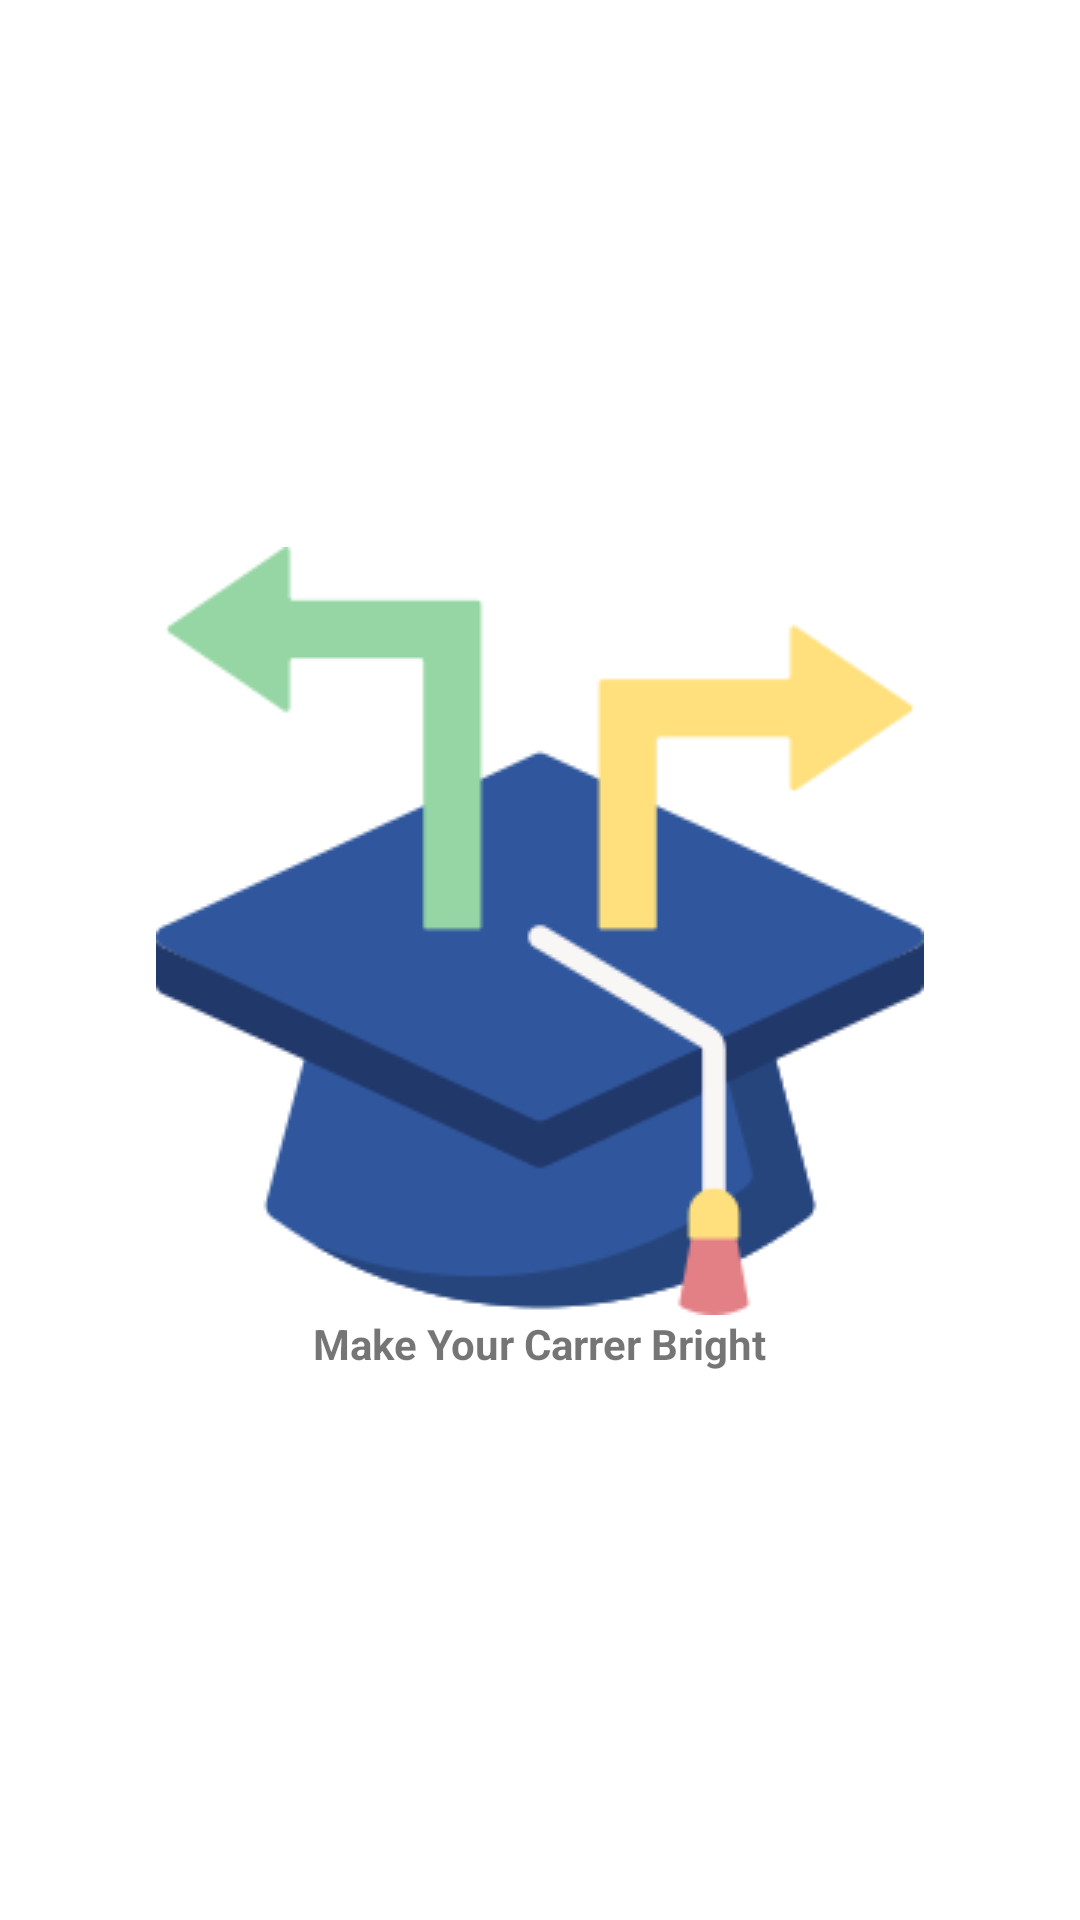

Reconstruct the res/layout file that produces this screen, plus the resources it refers to.
<!-- AndroidManifest.xml: application theme Theme.LoginScreenActivity -->
<!-- res/layout/activity_splash_screen.xml -->
<?xml version="1.0" encoding="utf-8"?>
<LinearLayout xmlns:android="http://schemas.android.com/apk/res/android"
    xmlns:app="http://schemas.android.com/apk/res-auto"
    xmlns:tools="http://schemas.android.com/tools"
    android:layout_width="match_parent"
    android:layout_height="match_parent"
    android:background="@color/white"
    android:orientation="vertical"
    android:gravity="center"
    tools:context=".Splash_Screen">

    <ImageView

        android:layout_margin="@dimen/_10sdp"
        android:src="@drawable/carrerimg"
        android:layout_width="wrap_content"
        android:layout_height="wrap_content"/>

    <TextView

        android:layout_marginTop="@dimen/_10sdp"
        android:textSize="@dimen/_20ssp"
        android:textStyle="bold"
        android:text="Make Your Carrer Bright"
        android:layout_width="wrap_content"
        android:layout_height="wrap_content"/>

</LinearLayout>
<!-- resources referenced by this layout -->
<resources>
  <!-- drawable carrerimg: png bitmap (drawable, 12070 bytes) -->
  <style name="Theme.LoginScreenActivity" parent="Theme.MaterialComponents.DayNight.NoActionBar">
          
          <item name="colorPrimary">@color/purple_500</item>
          <item name="colorPrimaryVariant">@color/purple_700</item>
          <item name="colorOnPrimary">@color/white</item>
          
          <item name="colorSecondary">@color/teal_200</item>
          <item name="colorSecondaryVariant">@color/teal_700</item>
          <item name="colorOnSecondary">@color/black</item>
          
          <item name="android:statusBarColor">@color/white</item>
          
          <item name="android:windowLightStatusBar">true</item>
      </style>
  <!-- not gathered from this repository: default colours our renderer supplied (Android Studio template values) -->
  <color name="purple_500">#FF6200EE</color>
  <color name="purple_700">#FF3700B3</color>
  <color name="teal_200">#FF03DAC5</color>
  <color name="teal_700">#FF018786</color>
  <color name="black">#FF000000</color>
  <color name="white">#FFFFFFFF</color>
</resources>
